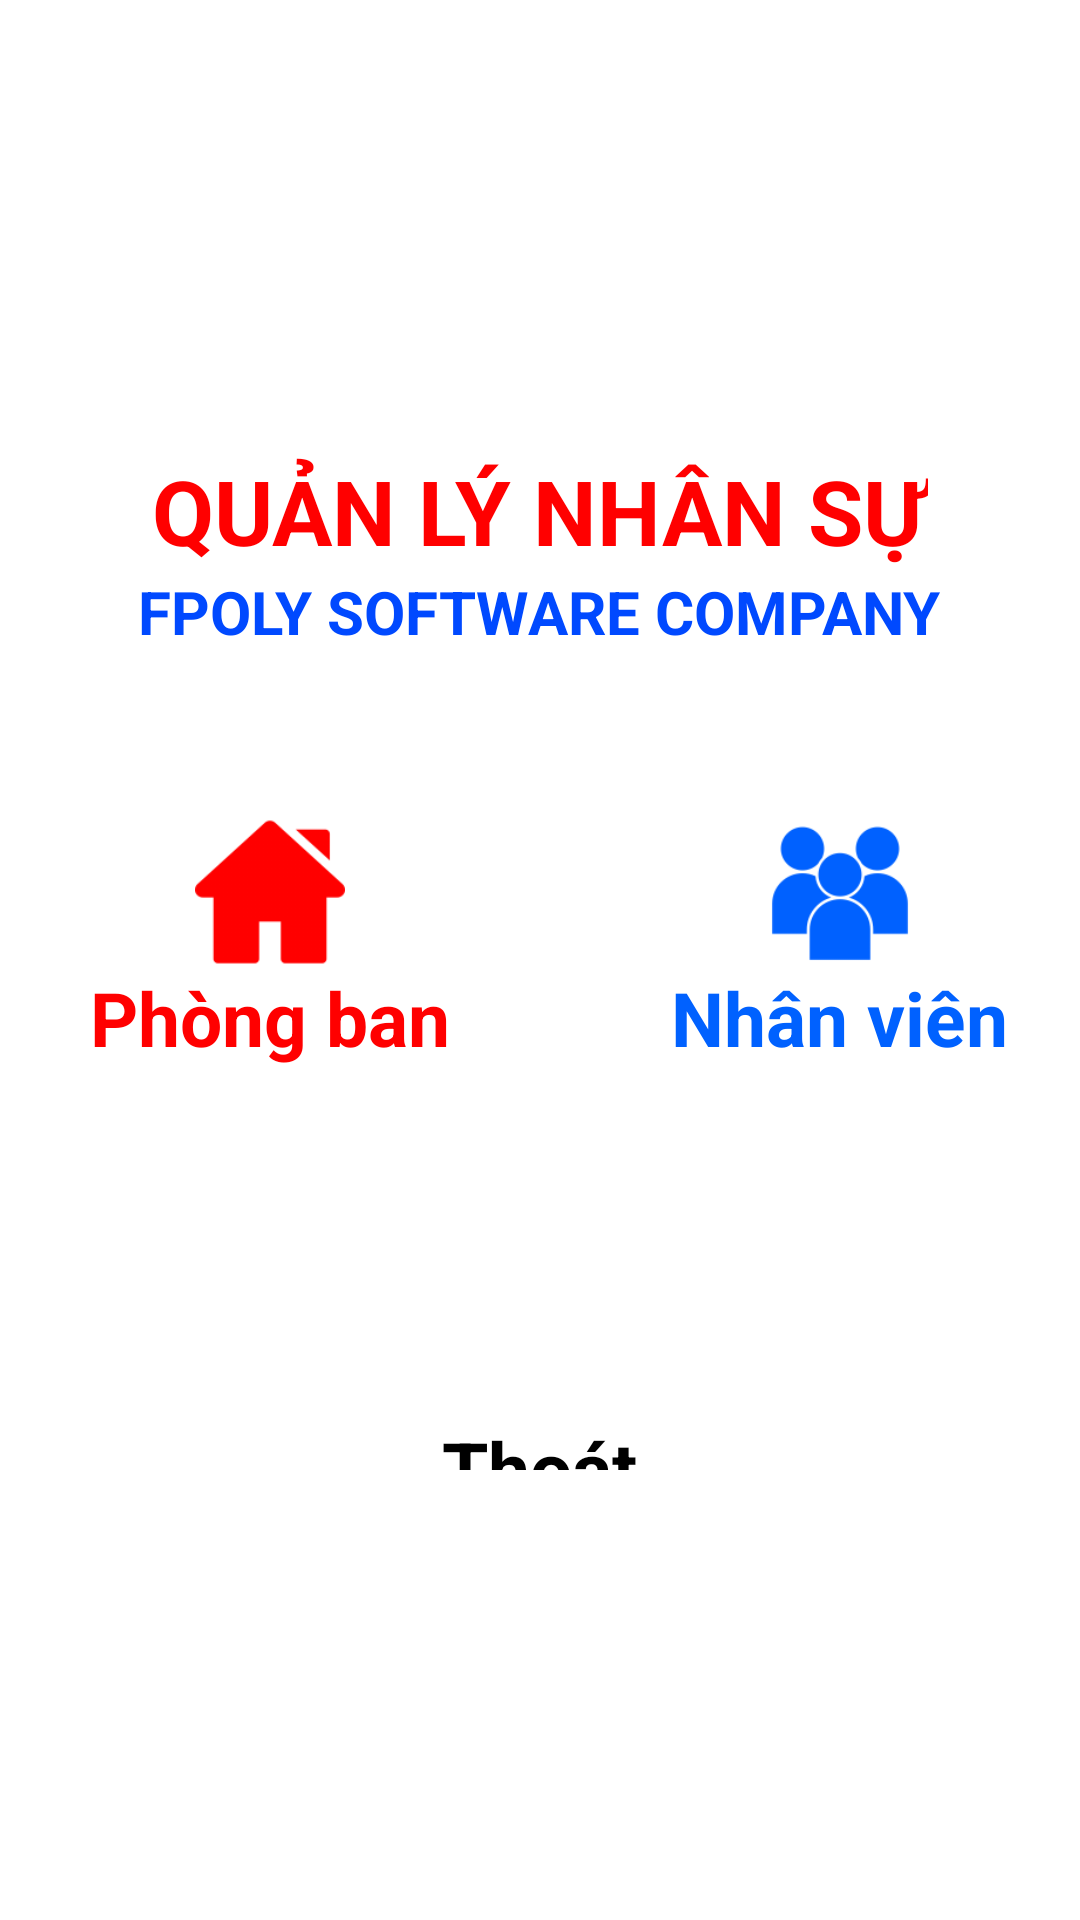

Android layout source for this screen:
<!-- AndroidManifest.xml: application theme Theme.AssAND101 -->
<!-- res/layout/activity_home.xml -->
<?xml version="1.0" encoding="utf-8"?>
<LinearLayout xmlns:android="http://schemas.android.com/apk/res/android"
    xmlns:app="http://schemas.android.com/apk/res-auto"
    xmlns:tools="http://schemas.android.com/tools"
    android:layout_width="match_parent"
    android:layout_height="match_parent"
    android:orientation="vertical"
    android:paddingVertical="150dp"
    tools:context=".HomeActivity">
    <TextView
        android:layout_width="wrap_content"
        android:layout_height="wrap_content"
        android:text="QUẢN LÝ NHÂN SỰ"
        android:textSize="30sp"
        android:textStyle="bold"
        android:textColor="#FF0000"
        android:layout_gravity="center"/>

    <TextView
        android:layout_width="wrap_content"
        android:layout_height="wrap_content"
        android:text="FPOLY SOFTWARE COMPANY"
        android:textSize="20sp"
        android:textStyle="bold"
        android:textColor="#0049FF"
        android:layout_gravity="center"/>

    <LinearLayout
        android:layout_width="wrap_content"
        android:layout_height="wrap_content"
        android:orientation="horizontal"
        android:layout_gravity="center"
        android:paddingVertical="50dp">

        <LinearLayout
            android:id="@+id/btn_phongban"
            android:layout_width="180dp"
            android:layout_height="100dp"
            android:background="@drawable/borderhome"
            android:orientation="vertical"
            android:padding="5dp"
            android:layout_marginRight="5dp">

            <ImageView
                android:layout_width="50dp"
                android:layout_height="50dp"
                android:src="@drawable/home"
                android:layout_gravity="center|top"
                />
            <TextView
                android:layout_width="wrap_content"
                android:layout_height="wrap_content"
                android:text="Phòng ban"
                android:layout_gravity="center"
                android:textStyle="bold"
                android:textSize="25dp"
                android:textColor="#ff0000" />
        </LinearLayout>

        <LinearLayout
            android:id="@+id/btn_nhanvien"
            android:layout_width="180dp"
            android:layout_height="100dp"
            android:background="@drawable/borderhome"
            android:orientation="vertical"
            android:padding="5dp"
            android:layout_marginLeft="5dp">

            <ImageView
                android:layout_width="50dp"
                android:layout_height="50dp"
                android:src="@drawable/employees"
                android:layout_gravity="center|top"
                />
            <TextView
                android:layout_width="wrap_content"
                android:layout_height="wrap_content"
                android:text="Nhân viên"
                android:layout_gravity="center"
                android:textStyle="bold"
                android:textSize="25dp"
                android:textColor="#0061FF" />
        </LinearLayout>

    </LinearLayout>

    <LinearLayout
        android:id="@+id/btn_thoat"
        android:layout_width="180dp"
        android:layout_height="100dp"
        android:background="@drawable/borderhome"
        android:orientation="vertical"
        android:padding="5dp"
        android:layout_gravity="center">

        <ImageView
            android:layout_width="50dp"
            android:layout_height="50dp"
            android:src="@drawable/logout"
            android:layout_gravity="center|top"
            />
        <TextView
            android:layout_width="wrap_content"
            android:layout_height="wrap_content"
            android:text="Thoát"
            android:layout_gravity="center"
            android:textStyle="bold"
            android:textSize="25dp"
            android:textColor="@color/black" />
    </LinearLayout>



</LinearLayout>
<!-- resources referenced by this layout -->
<resources>
  <!-- drawable employees: png bitmap (drawable, 6161 bytes) -->
  <!-- drawable home: png bitmap (drawable, 2666 bytes) -->
  <style name="Theme.AssAND101" parent="Theme.MaterialComponents.DayNight.NoActionBar">
          
          <item name="colorPrimary">@color/purple_500</item>
          <item name="colorPrimaryVariant">@color/purple_700</item>
          <item name="colorOnPrimary">@color/white</item>
          
          <item name="colorSecondary">@color/teal_200</item>
          <item name="colorSecondaryVariant">@color/teal_700</item>
          <item name="colorOnSecondary">@color/black</item>
          
          <item name="android:statusBarColor">?attr/colorPrimaryVariant</item>
          
      </style>
  <!-- not gathered from this repository: default colours our renderer supplied (Android Studio template values) -->
  <color name="purple_500">#FF6200EE</color>
  <color name="purple_700">#FF3700B3</color>
  <color name="teal_200">#FF03DAC5</color>
  <color name="teal_700">#FF018786</color>
  <color name="black">#FF000000</color>
  <color name="white">#FFFFFFFF</color>
</resources>
